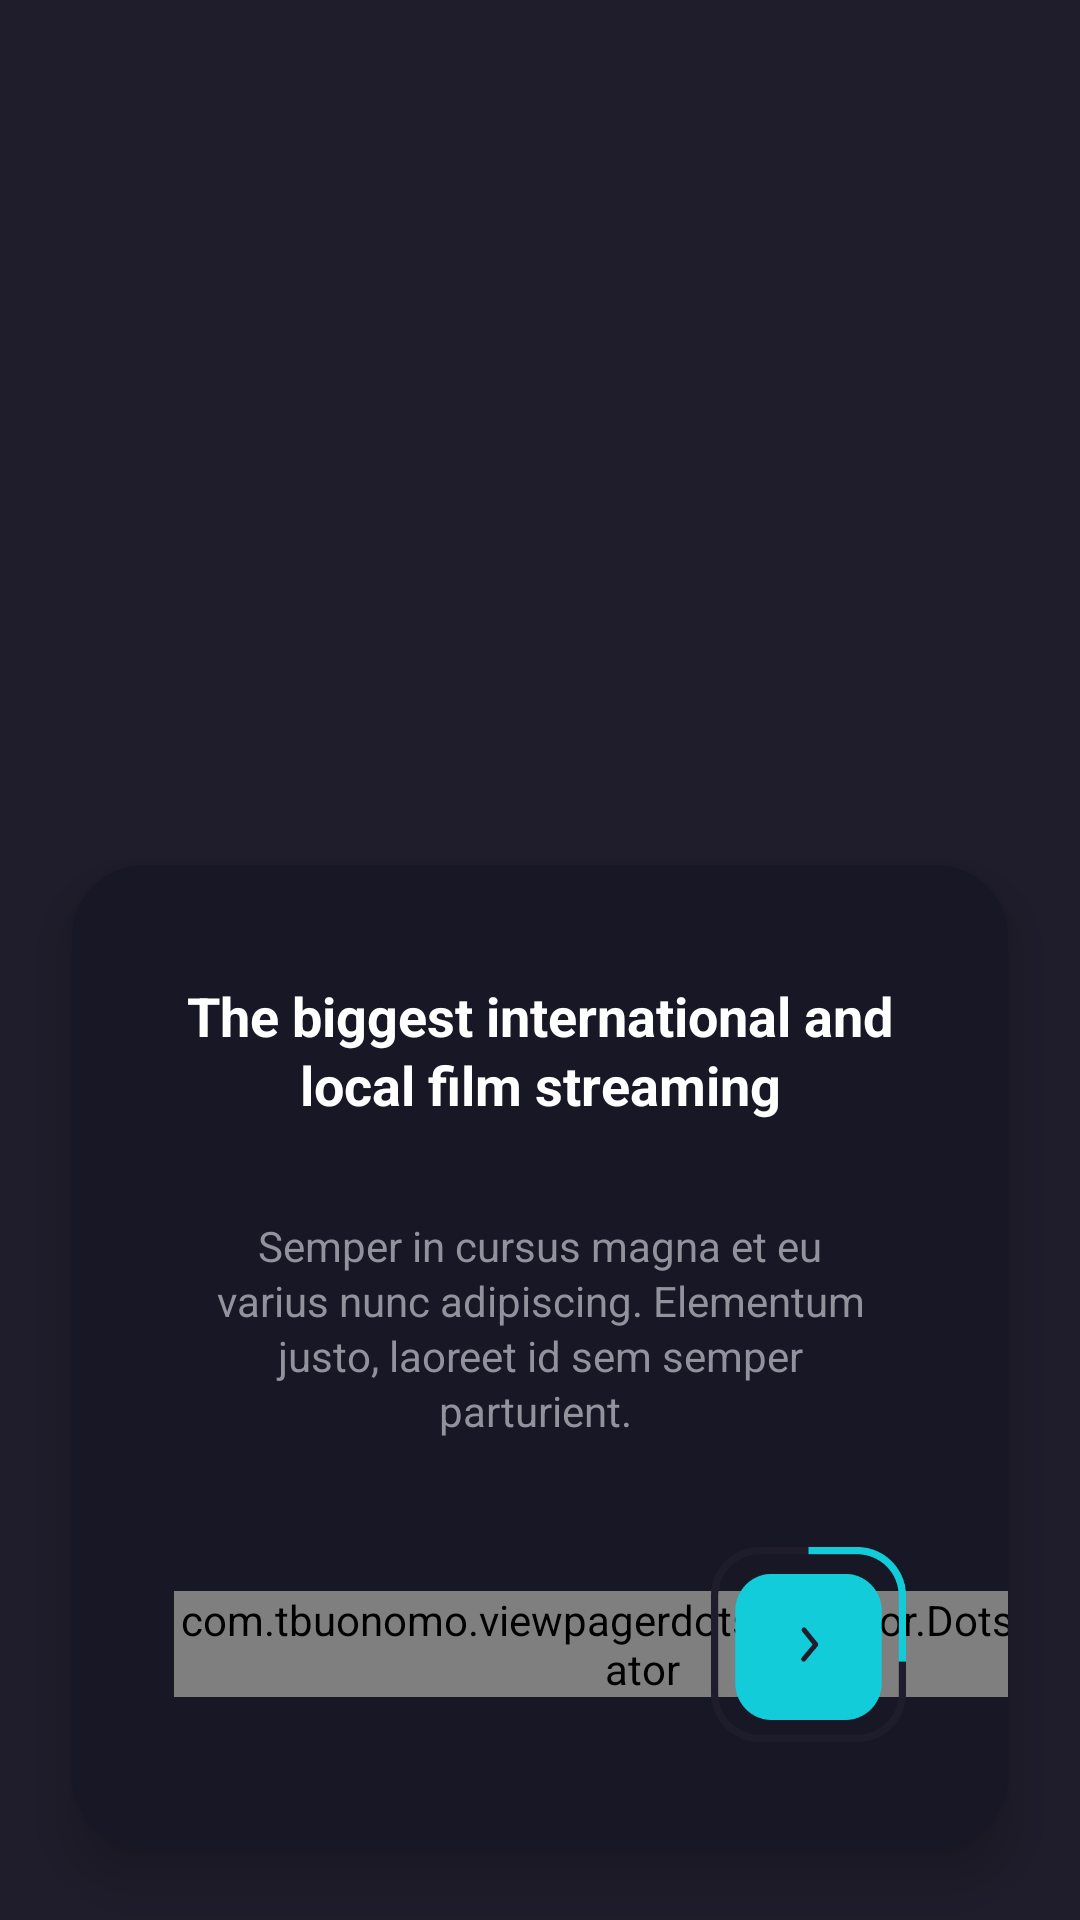

Write the Android layout XML for this screen, with the resource values it uses.
<!-- AndroidManifest.xml: application theme Theme.MovieApp -->
<!-- res/layout/activity_main_onboard.xml -->
<?xml version="1.0" encoding="utf-8"?>
<layout xmlns:app="http://schemas.android.com/apk/res-auto">
    <androidx.constraintlayout.widget.ConstraintLayout xmlns:android="http://schemas.android.com/apk/res/android"
        xmlns:tools="http://schemas.android.com/tools"
        android:id="@+id/main"
        android:layout_width="match_parent"
        android:layout_height="match_parent"
        android:background="@color/background"
        tools:context=".moduls.onboard.MainOnboardActivity">

        <androidx.viewpager2.widget.ViewPager2
            android:id="@+id/viewPagerB"
            android:layout_width="match_parent"
            android:layout_height="match_parent"/>

        <androidx.constraintlayout.widget.ConstraintLayout
            android:layout_width="0dp"
            android:layout_height="0dp"
            android:background="@drawable/bg_shape_onboard"
            android:elevation="10dp"
            android:layout_marginHorizontal="24dp"
            android:layout_marginBottom="24dp"
            app:layout_constraintDimensionRatio="2:2.1"
            app:layout_constraintStart_toStartOf="parent"
            app:layout_constraintEnd_toEndOf="parent"
            app:layout_constraintBottom_toBottomOf="parent">

            <androidx.appcompat.widget.AppCompatTextView
                android:id="@+id/txtTitleOnboard"
                android:layout_width="0dp"
                android:layout_height="wrap_content"
                android:layout_marginTop="38dp"
                android:layout_marginHorizontal="34dp"
                android:text="The biggest international and local film streaming"
                android:textColor="@color/white"
                android:textAlignment="center"
                android:lineSpacingExtra="2dp"
                android:textStyle="bold"
                android:textSize="18sp"
                app:layout_constraintStart_toStartOf="parent"
                app:layout_constraintEnd_toEndOf="parent"
                app:layout_constraintTop_toTopOf="parent"/>

            <androidx.appcompat.widget.AppCompatTextView
                android:id="@+id/txtDesOnboard"
                android:layout_width="0dp"
                android:layout_height="wrap_content"
                android:layout_marginTop="32dp"
                android:layout_marginHorizontal="45dp"
                android:text="Semper in cursus magna et eu varius nunc adipiscing. Elementum justo, laoreet id sem semper parturient. "
                android:textSize="14sp"
                android:lineSpacingExtra="2dp"
                android:textColor="#92929D"
                android:textAlignment="center"
                app:layout_constraintStart_toStartOf="parent"
                app:layout_constraintEnd_toEndOf="parent"
                app:layout_constraintTop_toBottomOf="@+id/txtTitleOnboard"/>

            <com.tbuonomo.viewpagerdotsindicator.DotsIndicator
                android:id="@+id/indicator"
                android:layout_width="wrap_content"
                android:layout_height="wrap_content"
                app:dotsCornerRadius="8dp"
                app:dotsSize="13dp"
                app:dotsSpacing="4dp"
                app:dotsWidthFactor="2.5"
                app:progressMode="true"
                android:layout_marginStart="34dp"
                app:layout_constraintStart_toStartOf="parent"
                app:layout_constraintTop_toBottomOf="@+id/txtDesOnboard"
                app:layout_constraintBottom_toBottomOf="parent"
                />

            <androidx.appcompat.widget.AppCompatImageView
                android:id="@+id/btnNextBoard"
                android:layout_width="65dp"
                android:layout_height="65dp"
                android:layout_marginEnd="34dp"
                android:src="@drawable/next"
                app:layout_constraintTop_toTopOf="@+id/indicator"
                app:layout_constraintBottom_toBottomOf="@+id/indicator"
                app:layout_constraintEnd_toEndOf="parent"/>



        </androidx.constraintlayout.widget.ConstraintLayout>

    </androidx.constraintlayout.widget.ConstraintLayout>
</layout>
<!-- resources referenced by this layout -->
<resources>
  <color name="background">#1F1D2B</color>
  <color name="white">#FFFFFFFF</color>
  <!-- drawable bg_shape_onboard (drawable) -->
  <?xml version="1.0" encoding="utf-8"?>
  <shape xmlns:android="http://schemas.android.com/apk/res/android">
      <solid android:color="#171725"/>
      <corners android:radius="24dp"/>
  </shape>
  <!-- drawable next: png bitmap (drawable, 7984 bytes) -->
  <style name="Theme.MovieApp" parent="Base.Theme.MovieApp" />
  <style name="Base.Theme.MovieApp" parent="Theme.Material3.DayNight.NoActionBar">
          
          <item name="colorPrimaryDark">#1F1D2B</item>
      </style>
</resources>
